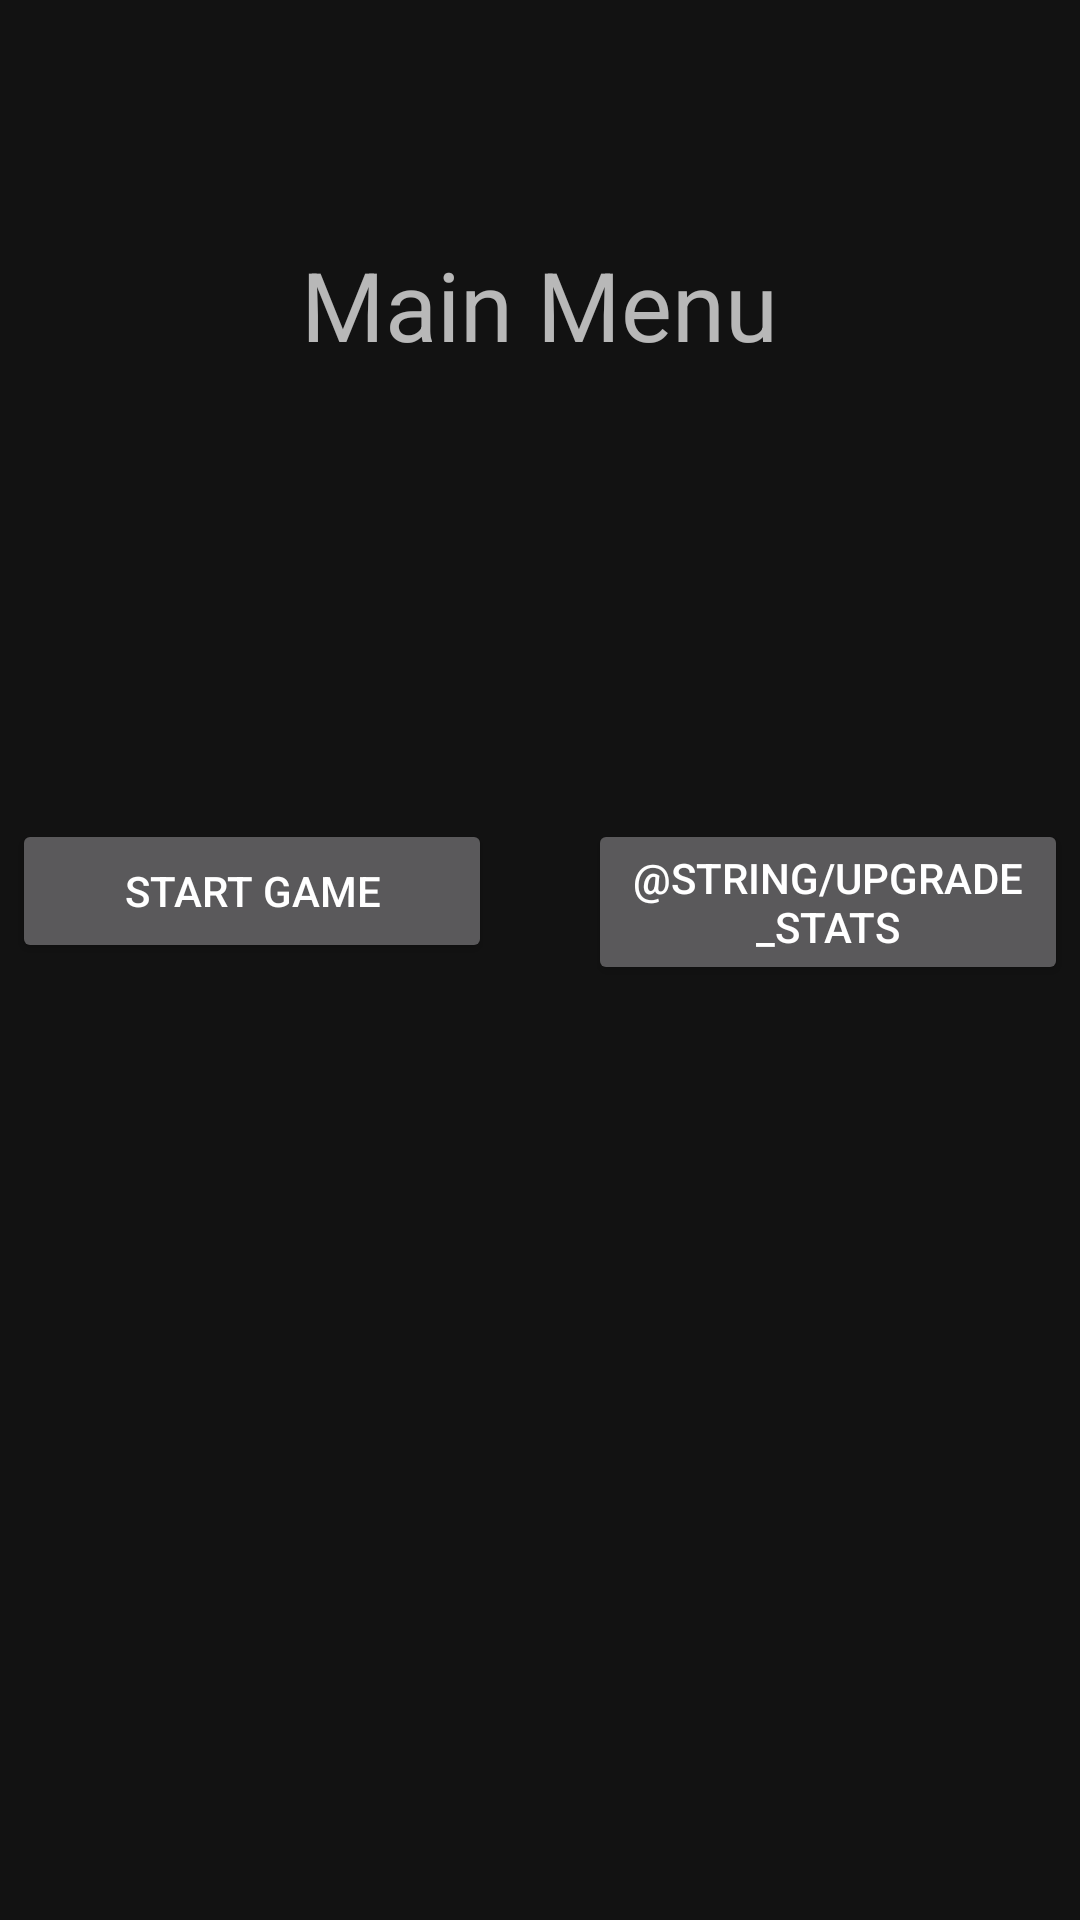

Here is an Android app screen rendered from its layout file. Give the layout XML and the strings, colors and styles it references.
<!-- AndroidManifest.xml: application theme Theme.DungeonCrawler -->
<!-- res/layout/fragment_main.xml -->
<?xml version="1.0" encoding="utf-8"?>
<layout xmlns:android="http://schemas.android.com/apk/res/android"
    xmlns:app="http://schemas.android.com/apk/res-auto"
    xmlns:tools="http://schemas.android.com/tools"
    tools:context=".MainFragment">

    <data>
        <variable
            name="mainFragment"
            type="com.example.dungeoncrawler.MainFragment" />
    </data>

    <androidx.constraintlayout.widget.ConstraintLayout
        android:id="@+id/constraint"
        android:layout_width="match_parent"
        android:layout_height="match_parent">

        <TextView
            android:id="@+id/upgrade_stats"
            android:layout_width="wrap_content"
            android:layout_height="wrap_content"
            android:layout_marginTop="80dp"
            android:text="@string/main_menu"
            android:textSize="32sp"
            app:layout_constraintEnd_toEndOf="parent"
            app:layout_constraintHorizontal_bias="0.499"
            app:layout_constraintStart_toStartOf="parent"
            app:layout_constraintTop_toTopOf="parent" />

        <androidx.constraintlayout.widget.ConstraintLayout
            android:layout_width="wrap_content"
            android:layout_height="wrap_content"
            android:layout_marginTop="150dp"
            app:layout_constraintTop_toBottomOf="@id/upgrade_stats"
            app:layout_constraintStart_toStartOf="parent"
            app:layout_constraintEnd_toEndOf="parent">


            <Button
                android:id="@+id/start_game"
                android:layout_width="160dp"
                android:layout_height="wrap_content"
                android:onClick="@{() -> mainFragment.startGame()}"
                android:text="@string/start_game"
                app:layout_constraintStart_toStartOf="parent"
                app:layout_constraintTop_toTopOf="parent" />

            <Button
                android:id="@+id/statsUpgrade"
                android:layout_width="160dp"
                android:layout_height="wrap_content"
                android:layout_marginStart="32dp"
                android:onClick="@{() -> mainFragment.upgradeStats()}"
                android:text="@string/upgrade_stats"
                app:layout_constraintStart_toEndOf="@id/start_game"
                app:layout_constraintTop_toTopOf="parent" />

        </androidx.constraintlayout.widget.ConstraintLayout>

    </androidx.constraintlayout.widget.ConstraintLayout>
</layout>
<!-- resources referenced by this layout -->
<resources>
  <string name="main_menu">Main Menu</string>
  <string name="start_game">Start Game</string>
  <style name="Theme.DungeonCrawler" parent="Theme.MaterialComponents.NoActionBar">
          
          <item name="colorPrimary">@color/primary</item>
          <item name="colorPrimaryVariant">@color/primary_variant</item>
          <item name="colorOnPrimary">@color/white</item>
          
          <item name="colorSecondary">@color/secondary</item>
          <item name="colorSecondaryVariant">@color/secondary_variant</item>
          <item name="colorOnSecondary">@color/black</item>
          
          <item name="android:statusBarColor">?attr/colorPrimaryVariant</item>
          
      </style>
  <color name="primary">#ff7f27</color>
  <color name="primary_variant">#D56A21</color>
  <color name="white">#FFFFFFFF</color>
  <color name="secondary">#DA8BC34A</color>
  <color name="secondary_variant">#DA618833</color>
  <color name="black">#FF000000</color>
</resources>
